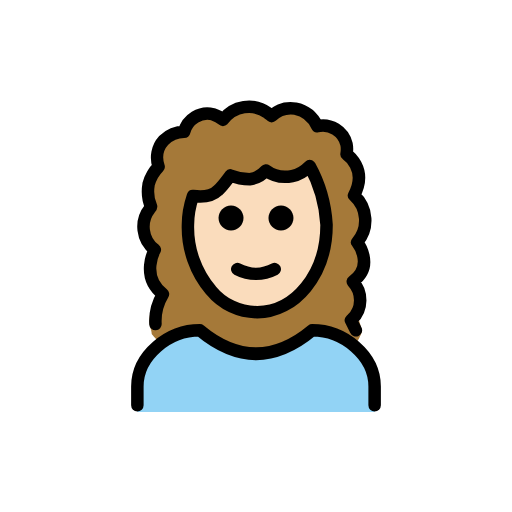
t = 0.00 s
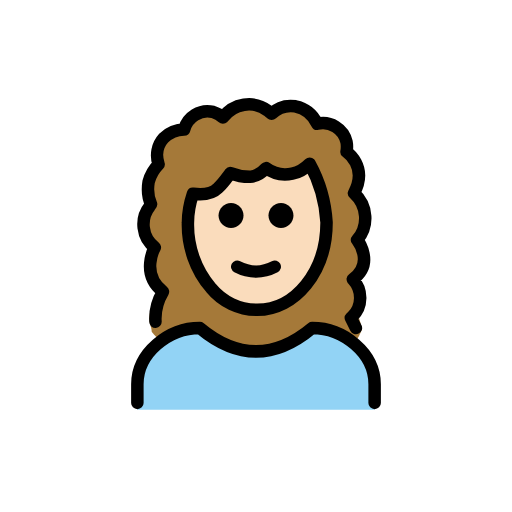
t = 0.48 s
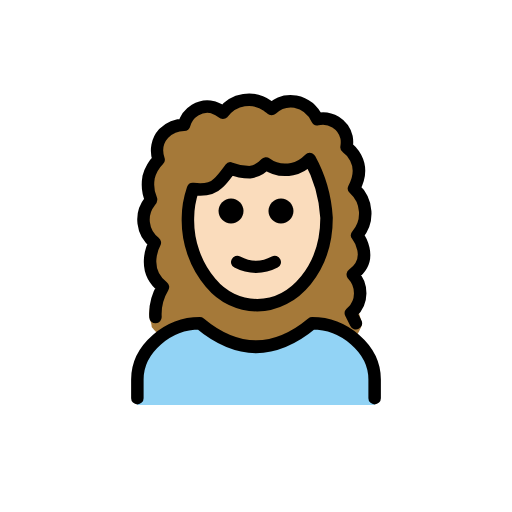
t = 1.43 s
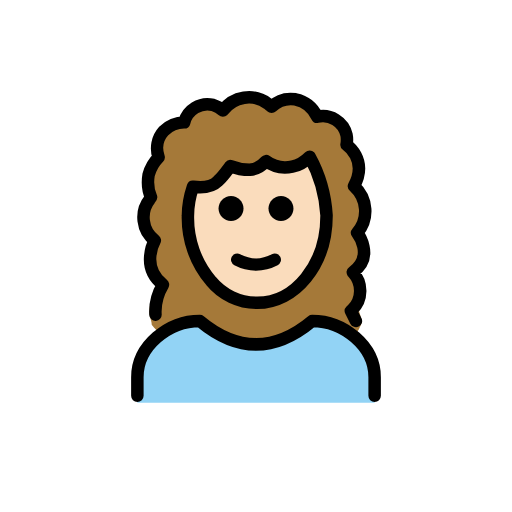
t = 1.90 s
t = 2.38 s: frame unchanged from t = 1.43 s, image omitted
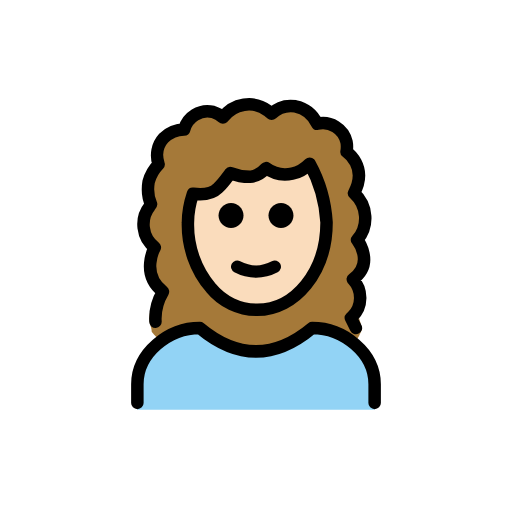
t = 3.33 s

The animated SVG that drew these frames (rendered in a browser with its animation timeline set to each time). Animation: 1 SMIL element (animateTransform=1); one cycle of 3.80 s, repeats indefinitely.

<?xml version='1.0' encoding='utf-8'?>
<svg xmlns="http://www.w3.org/2000/svg" id="emoji" viewBox="-5 -5 82 82" width="200" height="200" role="img">
  <title>OpenMoji: woman: light skin tone, curly hair</title><g><g id="hair">
    <path fill="#a57939" d="M19,47.2c-0.1-0.6-0.1-1.2,0-1.7c0.4-1.3,1.1-2.4,2.1-3.3c-3.7-2.9-0.9-7.1-0.9-7.1 c-3.4-2.8-1.1-7.2-1.1-7.2c-1.1-2.1-0.6-4.7,1.3-6.2c-0.2-0.9-0.1-1.9,0.2-2.7c0.7-1.3,2.1-2.2,3.6-2.3c0.9-2.5,3.7-3.7,6.2-2.7 c0.1,0.1,0.3,0.1,0.4,0.2c1.7-2.3,4.9-2.8,7.2-1.1c0.2,0.2,0.4,0.3,0.6,0.5c1-1,2.4-1.4,3.8-1.2c1.5,0.3,2.8,1.3,3.5,2.8 c2.1-0.5,4.2,0.8,4.7,2.9c0.1,0.5,0.1,1,0,1.6c0,0,3.5,2.3,1.2,6.6c2.2,2,2.4,5.3,0.5,7.5c0,0,2.9,3.7-0.7,6.3 c1.2,1.8,1.5,4.1,0.9,6.2L53,48c-0.1,0.4-0.3,0.8-0.5,1.2c-3.2,6.5-15.4,6.2-17.4,6.1c-10.6-0.5-15.4-6.2-15.8-6.8 C19.3,48,19.1,47.6,19,47.2z" />
  </g>
  <g id="skin">
    <path fill="#fadcbc" d="M44.1,21.5c-0.7,0.8-1.5,1.4-2.5,1.7c-1.2,0.4-2.6,0.3-3.8-0.2c-0.8,0.4-1.6,0.5-2.5,0.6 c-1.2,0-1.7-0.4-2.6-0.2c-1.1,0.2-1.5,1-2.3,1.6c-1.5,1.1-3.2,1.8-5,2c-0.3,1.3-0.5,2.7-0.5,4c0,7.7,4.9,14,11,14s11-6.3,11-14 C47,27.6,46,24.3,44.1,21.5z" />
  </g>
  <g id="color">
    <path fill="#92D3F5" d="M17,61v-4c0-5,5-9,10-9c6,5,12,5,18,0c5,0,10,4,10,9v4" />
  </g>
  <g id="line">
    <path fill="none" stroke="#000000" stroke-linecap="round" stroke-linejoin="round" stroke-width="2" d="M17,59.9v-3c0-5,5-9,10-9 c6,5,12,5,18,0c5,0,10,4,10,9v3" />
    <path d="M42,29.9c0,1.1-0.9,2-2,2s-2-0.9-2-2s0.9-2,2-2S42,28.8,42,29.9" />
    <path d="M34,29.9c0,1.1-0.9,2-2,2c-1.1,0-2-0.9-2-2s0.9-2,2-2C33.1,27.9,34,28.8,34,29.9" />
    <path fill="none" stroke="#000000" stroke-linecap="round" stroke-linejoin="round" stroke-width="2" d="M33,38.1c1.9,1,4.1,1,6,0" />
    <path fill="none" stroke="#000000" stroke-linecap="round" stroke-linejoin="round" stroke-width="2" d="M28.8,41.5 c-2.5-2.9-3.8-6.7-3.7-10.5c0-1.6,0.3-3.1,0.8-4.6c2.2,0.3,3.4-0.3,4-0.9c0.8-0.7,1.4-1.6,2-2.4c1,0.4,2,0.6,3.1,0.6 c1-0.1,1.9-0.6,2.6-1.4c1.2,0.9,2.7,1.2,4.2,0.9c1.1-0.2,2-0.8,2.8-1.6c1.6,2.9,2.5,6.1,2.7,9.4c0,8-5.1,14-11.1,14 C33.3,45,30.6,43.7,28.8,41.5z" />
    <path fill="none" stroke="#000000" stroke-linecap="round" stroke-linejoin="round" stroke-width="2" d="M19.9,46.9 c-0.1-1.7,0.3-3.3,1.2-4.8c-3.7-2.9-1.3-7.1-1.3-7.1c-2.1-1.6-2.4-4.6-0.8-6.6c0.1-0.1,0.2-0.2,0.2-0.3c-0.5-1.1-0.6-2.4-0.4-3.6 c0.3-1.1,0.8-2,1.6-2.8c-0.5-1.5-0.2-3.1,0.8-4.2c0.9-0.9,2.1-1.4,3.3-1.4c0.5-2,2.6-3.3,4.6-2.8c0.6,0.2,1.2,0.5,1.6,0.9 c1.7-2.3,4.9-2.8,7.2-1.1c0.2,0.2,0.4,0.3,0.6,0.5c1-1,2.4-1.4,3.8-1.2c1.5,0.3,2.8,1.3,3.5,2.8c2.1-0.5,4.2,0.8,4.7,2.9 c0.1,0.5,0.1,1,0,1.6c0,0,3.5,2.3,1.2,6.6c2.2,2,2.4,5.3,0.5,7.5c0,0,2.9,3.7-0.7,6.3c1.6,1.7,1.6,4.4-0.1,6 c-0.1,0.1-0.1,0.1-0.2,0.2l0.8,1.6" />
  </g>
<animateTransform attributeName="transform" type="translate" values="0 0;0 -1.5;0 0" dur="3.8s" repeatCount="indefinite" /></g></svg>
